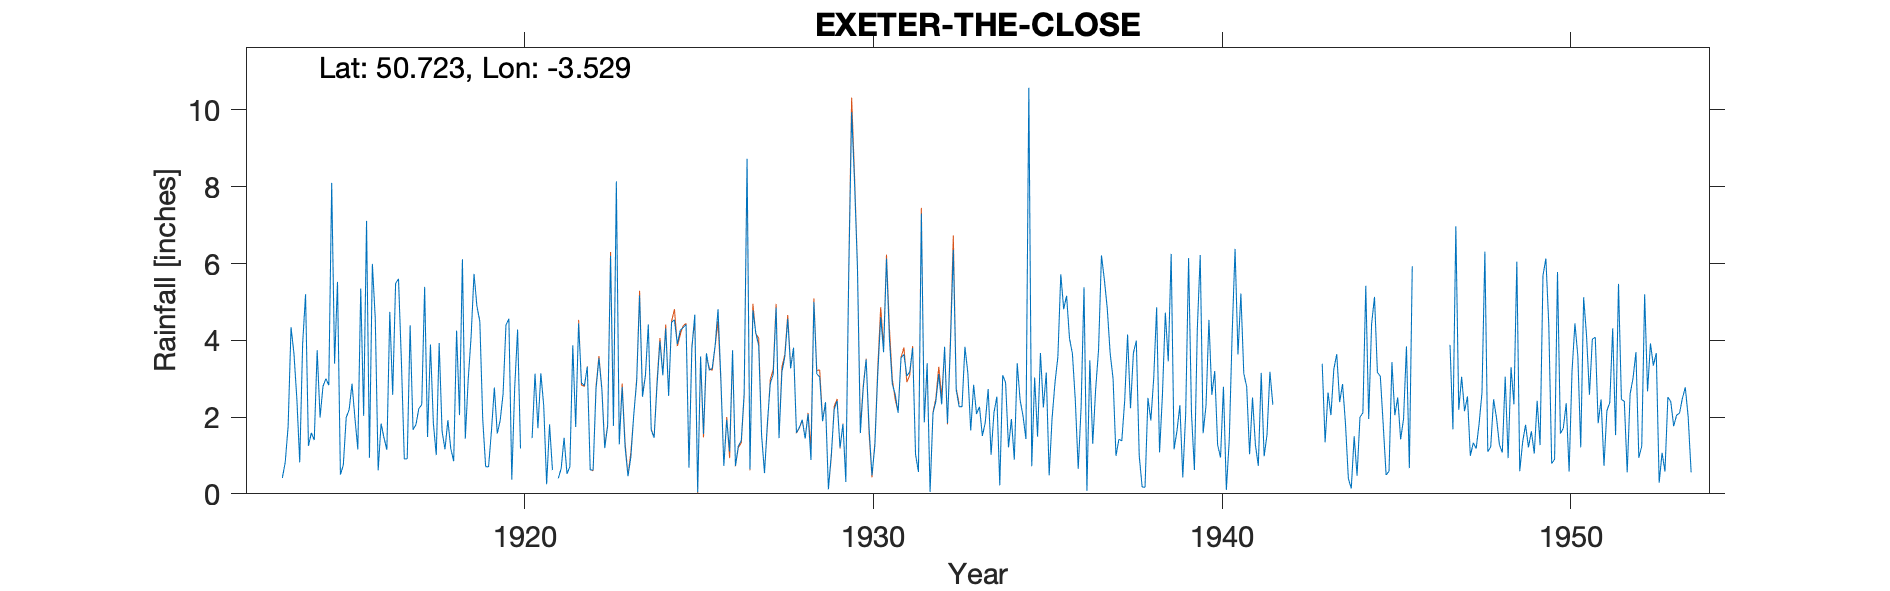

Source data for this figure (header and first rows):
EXETER-THE-CLOSE-(NO-6), , , , , , , , , , , , , , , , , , , , , , , 
Grid ref, SX921926, Long, -3.529, Lat, 50.72, Elevation, 120, ft, , , , , , , , , , , , , , , 
Station no, 1773, , , , , , , , , , , , , , , , , , , , , , 
, 1910, 1911, 1912, 1913, 1914, 1915, 1916, 1917, 1918, 1919, 1920, 1921, 1922, 1923, 1924, 1925, 1926, 1927, 1928, 1929, 1930, 1931, 1932
January, , , , , 0.82, 3.39, 0.94, 0.91, 3.93, 5.73, 4.56, 2.29, 4.44, 1.77, 4.41, 4.33, 4.81, 4.78, 4.56, 1.89, 5.88, 2.86, 3.4
February, , , , , 3.91, 5.52, 5.99, 0.91, 1.63, 4.89, 0.37, 0.25, 2.89, 8.14, 1.67, 4.41, 2.96, 4.2, 3.27, 2.39, 1.58, 2.59, 0.05
March, , , , , 5.2, 0.5, 4.57, 4.39, 1.16, 4.49, 2.76, 1.81, 2.82, 1.29, 1.46, 0.68, 0.73, 3.86, 3.81, 0.12, 2.77, 2.11, 2.09
April, , , , , 1.25, 0.75, 0.61, 1.67, 1.92, 1.94, 4.28, 0.62, 3.31, 2.78, 2.83, 3.79, 1.93, 1.52, 1.59, 1.02, 3.5, 3.54, 2.42
May, , , , , 1.59, 1.99, 1.83, 1.8, 1.18, 0.71, 1.18, , 0.62, 1.23, 3.97, 4.67, 1.1, 0.54, 1.73, 2.2, 1.72, 3.63, 3.12
June, , , , , 1.4, 2.19, 1.46, 2.22, 0.85, 0.7, , 0.4, 0.62, 0.46, 3.09, 0.04, 3.74, 1.85, 1.93, 2.42, 0.48, 3.07, 2.33
July, , , , 0.41, 3.74, 2.87, 1.15, 2.32, 4.25, 1.64, , 0.66, 2.73, 0.96, 4.31, 3.58, 0.73, 2.88, 1.44, 1.2, 1.26, 3.18, 3.83
August, , , , 0.82, 1.99, 1.97, 4.74, 5.39, 2.05, 2.77, , 1.46, 3.53, 2.07, 2.55, 1.56, 1.25, 3.11, 2.08, 1.82, 3.14, 3.8, 1.84
September, , , , 1.75, 2.8, 1.16, 2.58, 1.48, 6.11, 1.57, 1.45, 0.52, 2.73, 2.93, 4.47, 3.66, 1.38, 4.85, 0.88, 0.31, 4.6, 1.03, 3.86
October, , , , 4.34, 3, 5.35, 5.48, 3.89, 1.44, 1.91, 3.13, 0.71, 1.19, 5.17, 4.53, 3.22, 2.62, 1.45, 5, 5.7, 3.69, 0.57, 6.36
November, , , , 3.66, 2.83, 2.03, 5.6, 1.84, 2.98, 2.6, 1.71, 3.87, 1.77, 2.53, 3.9, 3.27, 8.73, 3.18, 3.13, 9.94, 6.13, 7.3, 2.71
December, , , , 2.48, 8.1, 7.11, 3.44, 1.01, 4.1, 4.4, 3.14, 1.74, 6.2, 3.08, 4.26, 3.86, 0.64, 3.57, 3.04, 8.11, 4.04, 1.86, 2.27
Total, , , , , 36.63, 34.83, 38.39, 27.83, 31.6, 33.35, , , 32.85, 32.41, 41.45, 37.07, 30.62, 35.79, 32.46, 37.12, 38.79, 35.54, 34.28
Next door to Dev and Ex Inst, , , , , , , , , , , , , , , , , , , , , , , 
1915 Aug gauge moved 12ft ENE, , , , , , , , , , , , , , , , , , , , , , , 
1920 June-Aug not recorded, , , , , , , , , , , , , , , , , , , , , , , 
1921 May estimated, , , , , , , , , , , , , , , , , , , , , , , 
1930 gauge moved 11ft W, , , , , , , , , , , , , , , , , , , , , , , 
1942 gauge destroyed by enemy action, , , , , , , , , , , , , , , , , , , , , , , 
1943 New gauge placed approx on former s…, , , , , , , , , , , , , , , , , , , , , , , 
1943 Apr adjusted, , , , , , , , , , , , , , , , , , , , , , , 
1952 June 21st Gauge sound but in oversh…, , , , , , , , , , , , , , , , , , , , , , , 
